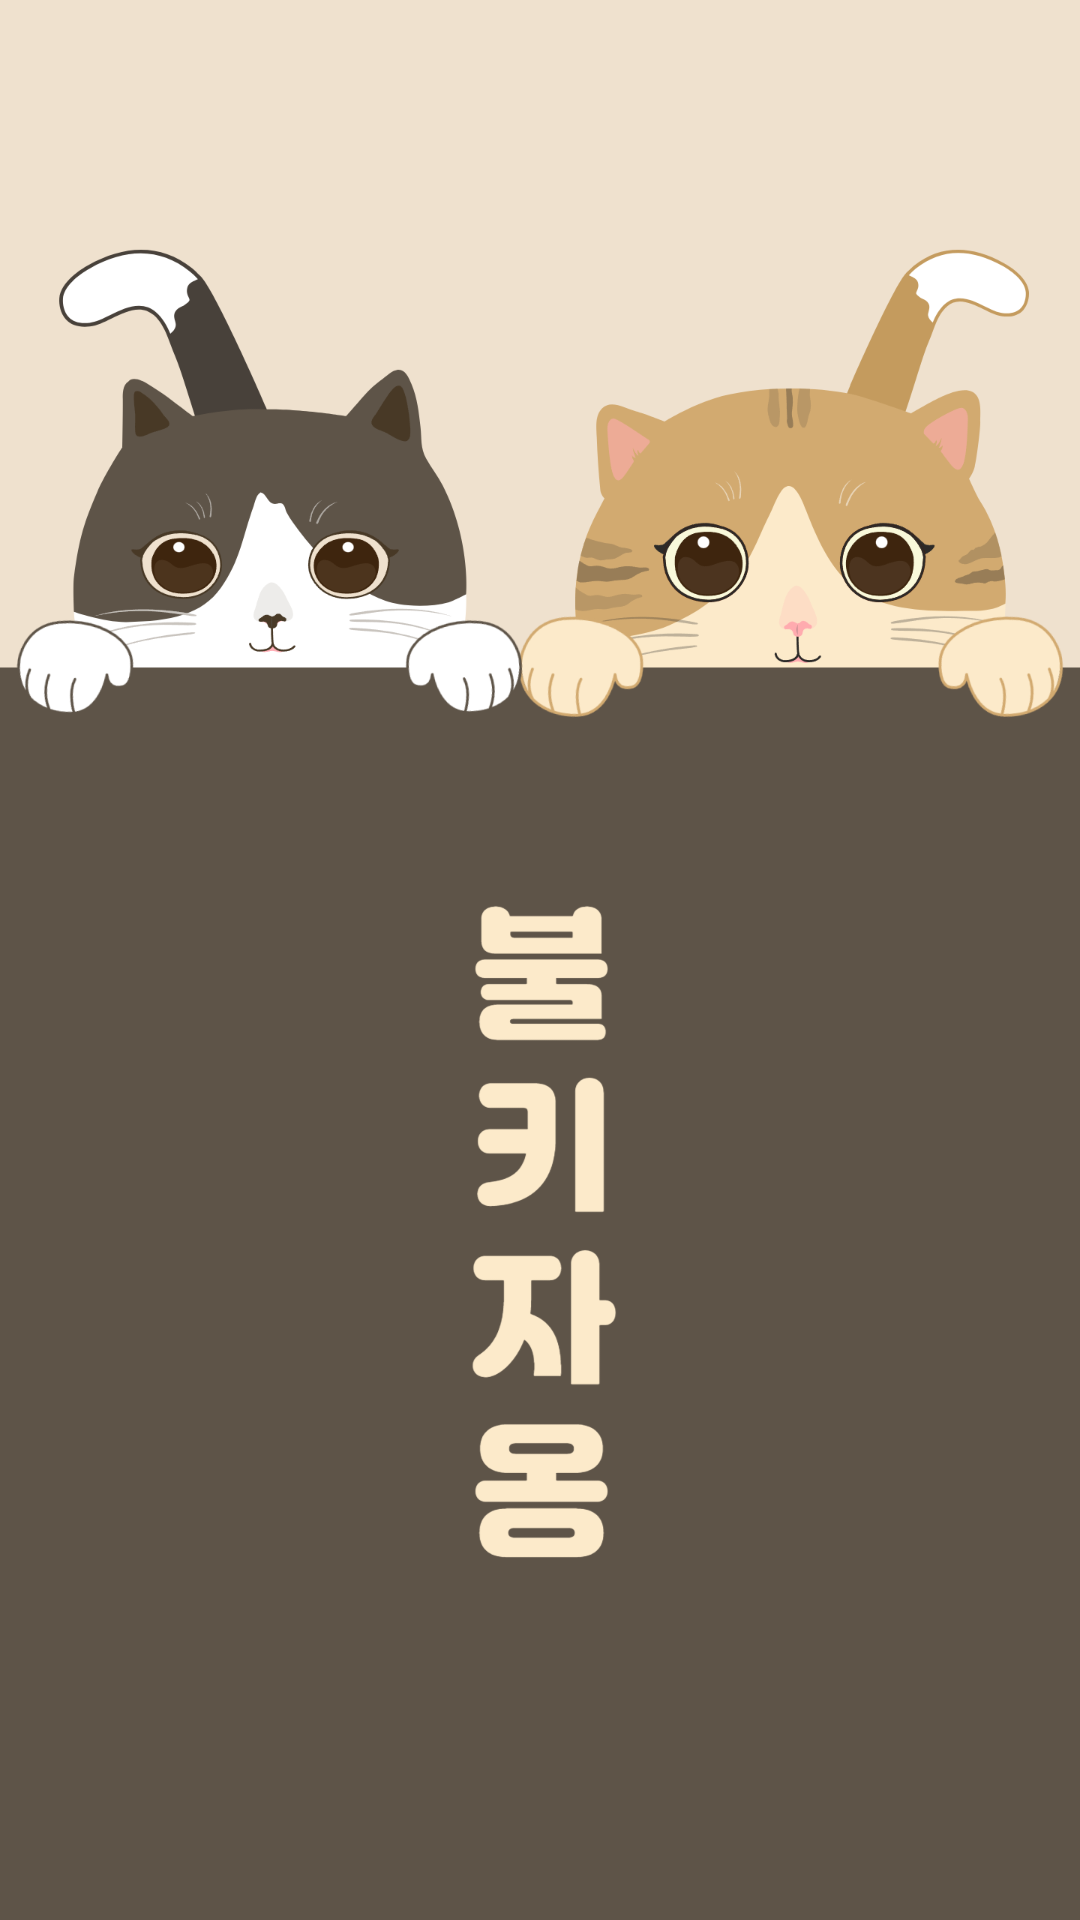

Android layout source for this screen:
<!-- AndroidManifest.xml: application theme Theme.Flashlightcatapp -->
<!-- res/layout/inrto_activity.xml -->
<?xml version="1.0" encoding="utf-8"?>
<androidx.constraintlayout.widget.ConstraintLayout xmlns:android="http://schemas.android.com/apk/res/android"
    xmlns:app="http://schemas.android.com/apk/res-auto"
    xmlns:tools="http://schemas.android.com/tools"
    android:layout_width="match_parent"
    android:layout_height="match_parent">

    <ImageView
        android:id="@+id/imageView2"
        android:layout_width="wrap_content"
        android:layout_height="wrap_content"
        android:scaleType="fitXY"
        app:layout_constraintStart_toStartOf="parent"
        app:layout_constraintTop_toTopOf="parent"
        app:srcCompat="@drawable/flashlightcat" />
</androidx.constraintlayout.widget.ConstraintLayout>
<!-- resources referenced by this layout -->
<resources>
  <!-- drawable flashlightcat: png bitmap (drawable, 229481 bytes) -->
  <style name="Theme.Flashlightcatapp" parent="Base.Theme.Flashlightcatapp" />
  <style name="Base.Theme.Flashlightcatapp" parent="Theme.Material3.DayNight.NoActionBar">
          
          
      </style>
</resources>
